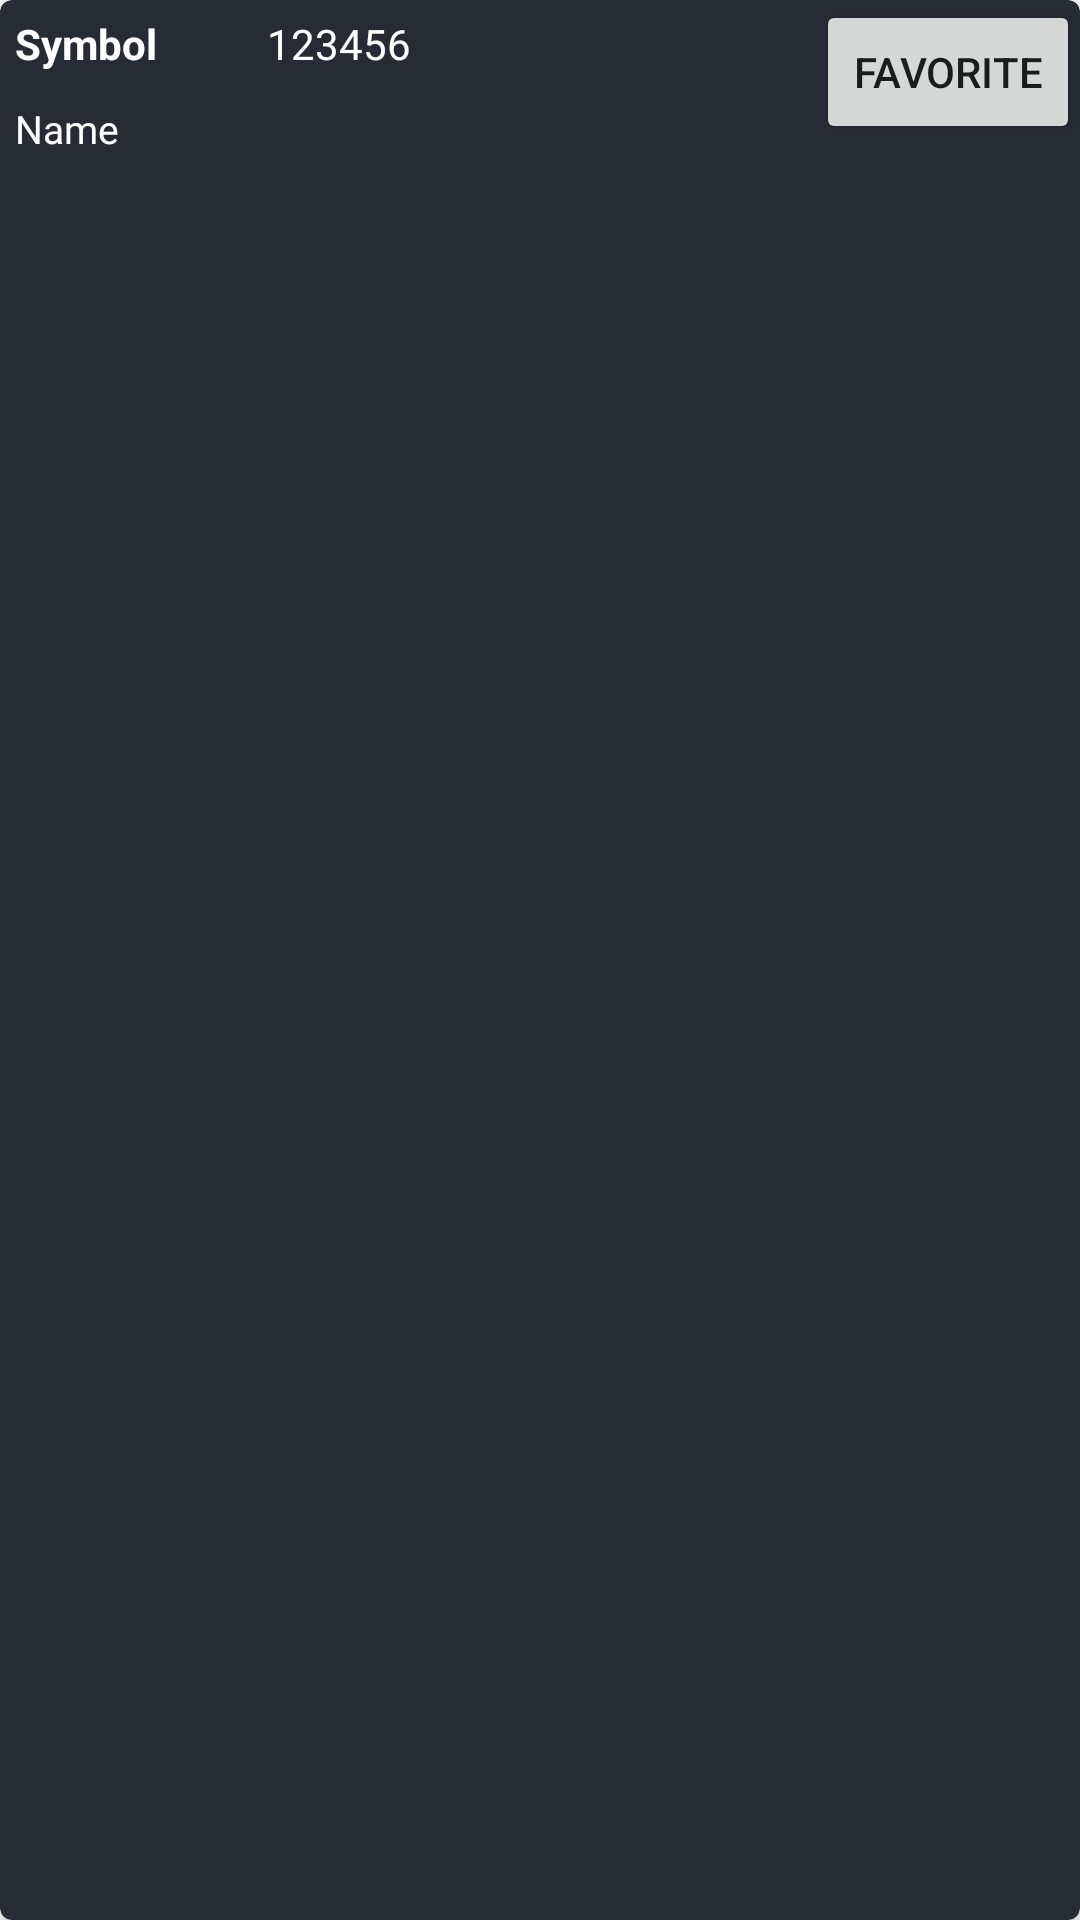

Write the Android layout XML for this screen, with the resource values it uses.
<!-- AndroidManifest.xml: application theme Theme.Cryptoapptestc -->
<!-- res/layout/currency_rv_item.xml -->
<?xml version="1.0" encoding="utf-8"?>
<androidx.cardview.widget.CardView
    xmlns:android="http://schemas.android.com/apk/res/android"
    xmlns:app="http://schemas.android.com/apk/res-auto"
    android:id="@+id/idCVCurrency"
    android:layout_width="match_parent"
    android:layout_height="wrap_content"
    android:layout_margin="4dp"
    app:cardBackgroundColor="@color/black_shade_2"
    app:cardCornerRadius="4dp"
    app:cardElevation="3dp">

    <RelativeLayout
        android:id="@+id/idRLCurrency"
        android:layout_width="match_parent"
        android:layout_height="wrap_content">

        <TextView
            android:id="@+id/idTVSymbol"
            android:layout_width="match_parent"
            android:layout_height="wrap_content"
            android:layout_marginStart="2dp"
            android:layout_marginTop="2dp"
            android:layout_marginEnd="2dp"
            android:layout_marginBottom="2dp"
            android:layout_toStartOf="@id/idTVRate"
            android:layout_toLeftOf="@id/idTVRate"
            android:padding="3dp"
            android:text="Symbol"
            android:textColor="@color/white"
            android:textStyle="bold" />

        <TextView
            android:id="@+id/idTVName"
            android:layout_width="match_parent"
            android:layout_height="wrap_content"
            android:layout_below="@id/idTVSymbol"
            android:layout_margin="2dp"
            android:padding="3dp"
            android:text="Name"
            android:textColor="@color/white"
            android:textSize="13sp" />


        <TextView
            android:id="@+id/idTVRate"
            android:layout_width="wrap_content"
            android:layout_height="wrap_content"
            android:layout_alignParentEnd="true"
            android:layout_alignParentRight="true"
            android:layout_marginStart="2dp"
            android:layout_marginLeft="2dp"
            android:layout_marginTop="2dp"
            android:layout_marginEnd="220dp"
            android:layout_marginRight="220dp"
            android:layout_marginBottom="2dp"
            android:padding="3dp"
            android:text="123456"
            android:textColor="@color/white" />

        <Button
            android:id="@+id/button2"
            android:layout_width="wrap_content"
            android:layout_height="wrap_content"
            android:layout_alignParentEnd="true"
            android:layout_alignParentRight="true"
            android:layout_marginStart="2dp"
            android:layout_marginLeft="2dp"
            android:layout_marginEnd="0dp"
            android:layout_marginRight="0dp"
            android:text="Favorite"
            android:icon="@drawable/ic_search" />

    </RelativeLayout>

</androidx.cardview.widget.CardView>
<!-- resources referenced by this layout -->
<resources>
  <color name="black_shade_2">#272B33</color>
  <color name="white">#FFFFFFFF</color>
  <style name="Theme.Cryptoapptestc" parent="Theme.MaterialComponents.DayNight.DarkActionBar">
          
          <item name="colorPrimary">@color/cblue_500</item>
          <item name="colorPrimaryVariant">@color/cobalt_700</item>
          <item name="colorOnPrimary">@color/white</item>
          
          <item name="colorSecondary">@color/teal_200</item>
          <item name="colorSecondaryVariant">@color/teal_700</item>
          <item name="colorOnSecondary">@color/black</item>
          
          <item name="android:statusBarColor" tools:targetApi="l">?attr/colorPrimaryVariant</item>
          
      </style>
  <color name="teal_200">#0F9D58</color>
  <color name="teal_700">#FF018786</color>
  <color name="black">#FF000000</color>
</resources>
